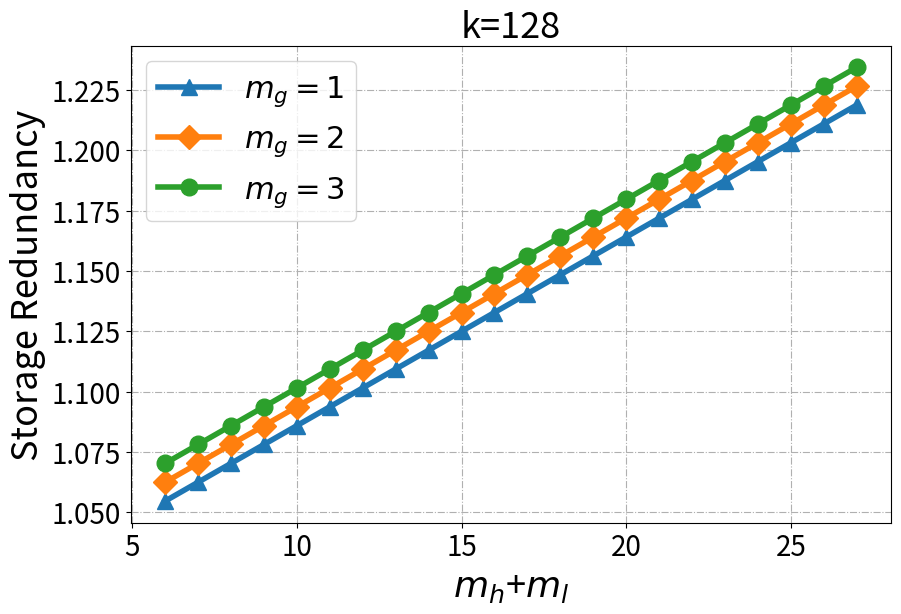

Python code for this plot:
import math
from scipy.special import comb
import matplotlib.pyplot as plt
import numpy as np

k=128
n=143
parityNum=n-k

XORNums=[i for i in range(3, parityNum -1)]
HHNums=[parityNum-i for i in XORNums]
p=[i for i in range(6,28)]
redundancy1=[(1+i+128)/128 for i in p]
redundancy2=[(2+i+128)/128 for i in p]
redundancy3=[(3+i+128)/128 for i in p]

plt.figure(figsize=(9,6))
    # 画图
plt.plot(p, redundancy1, label='$m_g=1$', linestyle='-', marker='^',  markersize=12, linewidth=4)
plt.plot(p, redundancy2, label='$m_g=2$', linestyle='-', marker='D',  markersize=12, linewidth=4)
plt.plot(p, redundancy3, label='$m_g=3$', linestyle='-', marker='o',  markersize=12, linewidth=4)
plt.xlabel('$m_h$+$m_l$', fontsize=26)
plt.ylabel('Storage Redundancy', fontsize=26)
plt.xticks(fontsize=20)
plt.yticks(fontsize=20)
# 显示网格
plt.grid(True, linestyle='-.')
# 添加图例
plt.legend(fontsize=22)
# 添加标题
plt.title(f'k={k}', fontsize=26)
plt.subplots_adjust(top=0.925,bottom=0.13,left=0.145,right=0.99,)
plt.savefig(f'./sameRSStorageRedundancy.pdf')
plt.show()

